Run: headless pygame with SDL's dummy video driver; simulated clock (each Clock.tick advances the game by its frame time, no real sleeping); random seed 0; keys injected as events and as key.get_pressed() state; no mouse input.
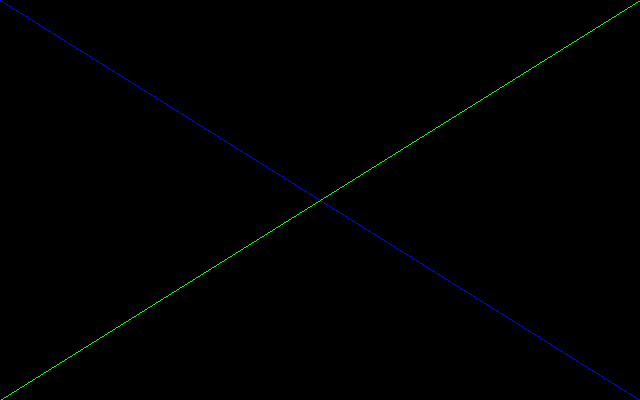
Frame 1 of 4 · flips 1–60 · no input
Frame 2 of 4 · flips 61–180 · tapped SPACE, RETURN · held RIGHT (→), D · screen unchanged from frame 1, image omitted
Frame 3 of 4 · flips 181–300 · held DOWN (↓), S · screen unchanged from frame 2, image omitted
Frame 4 of 4 · flips 301–420 · held LEFT (←), A, UP (↑), W · screen unchanged from frame 3, image omitted

The pygame program that drew these frames:

import pygame

naytto = pygame.display.set_mode((640, 400))
pygame.display.set_caption("Piirtäminen")

def main():
    while True:
        tapahtuma = pygame.event.poll()
        if tapahtuma.type == pygame.QUIT:
            break

        naytto.fill((0, 0, 0))
        pygame.draw.line(naytto, (0, 0, 255), (640, 400), (0, 0))
        pygame.display.flip()
        pygame.draw.line(naytto, (0, 255, 0), (640, 0), (0, 400))
        pygame.display.flip()

main()
